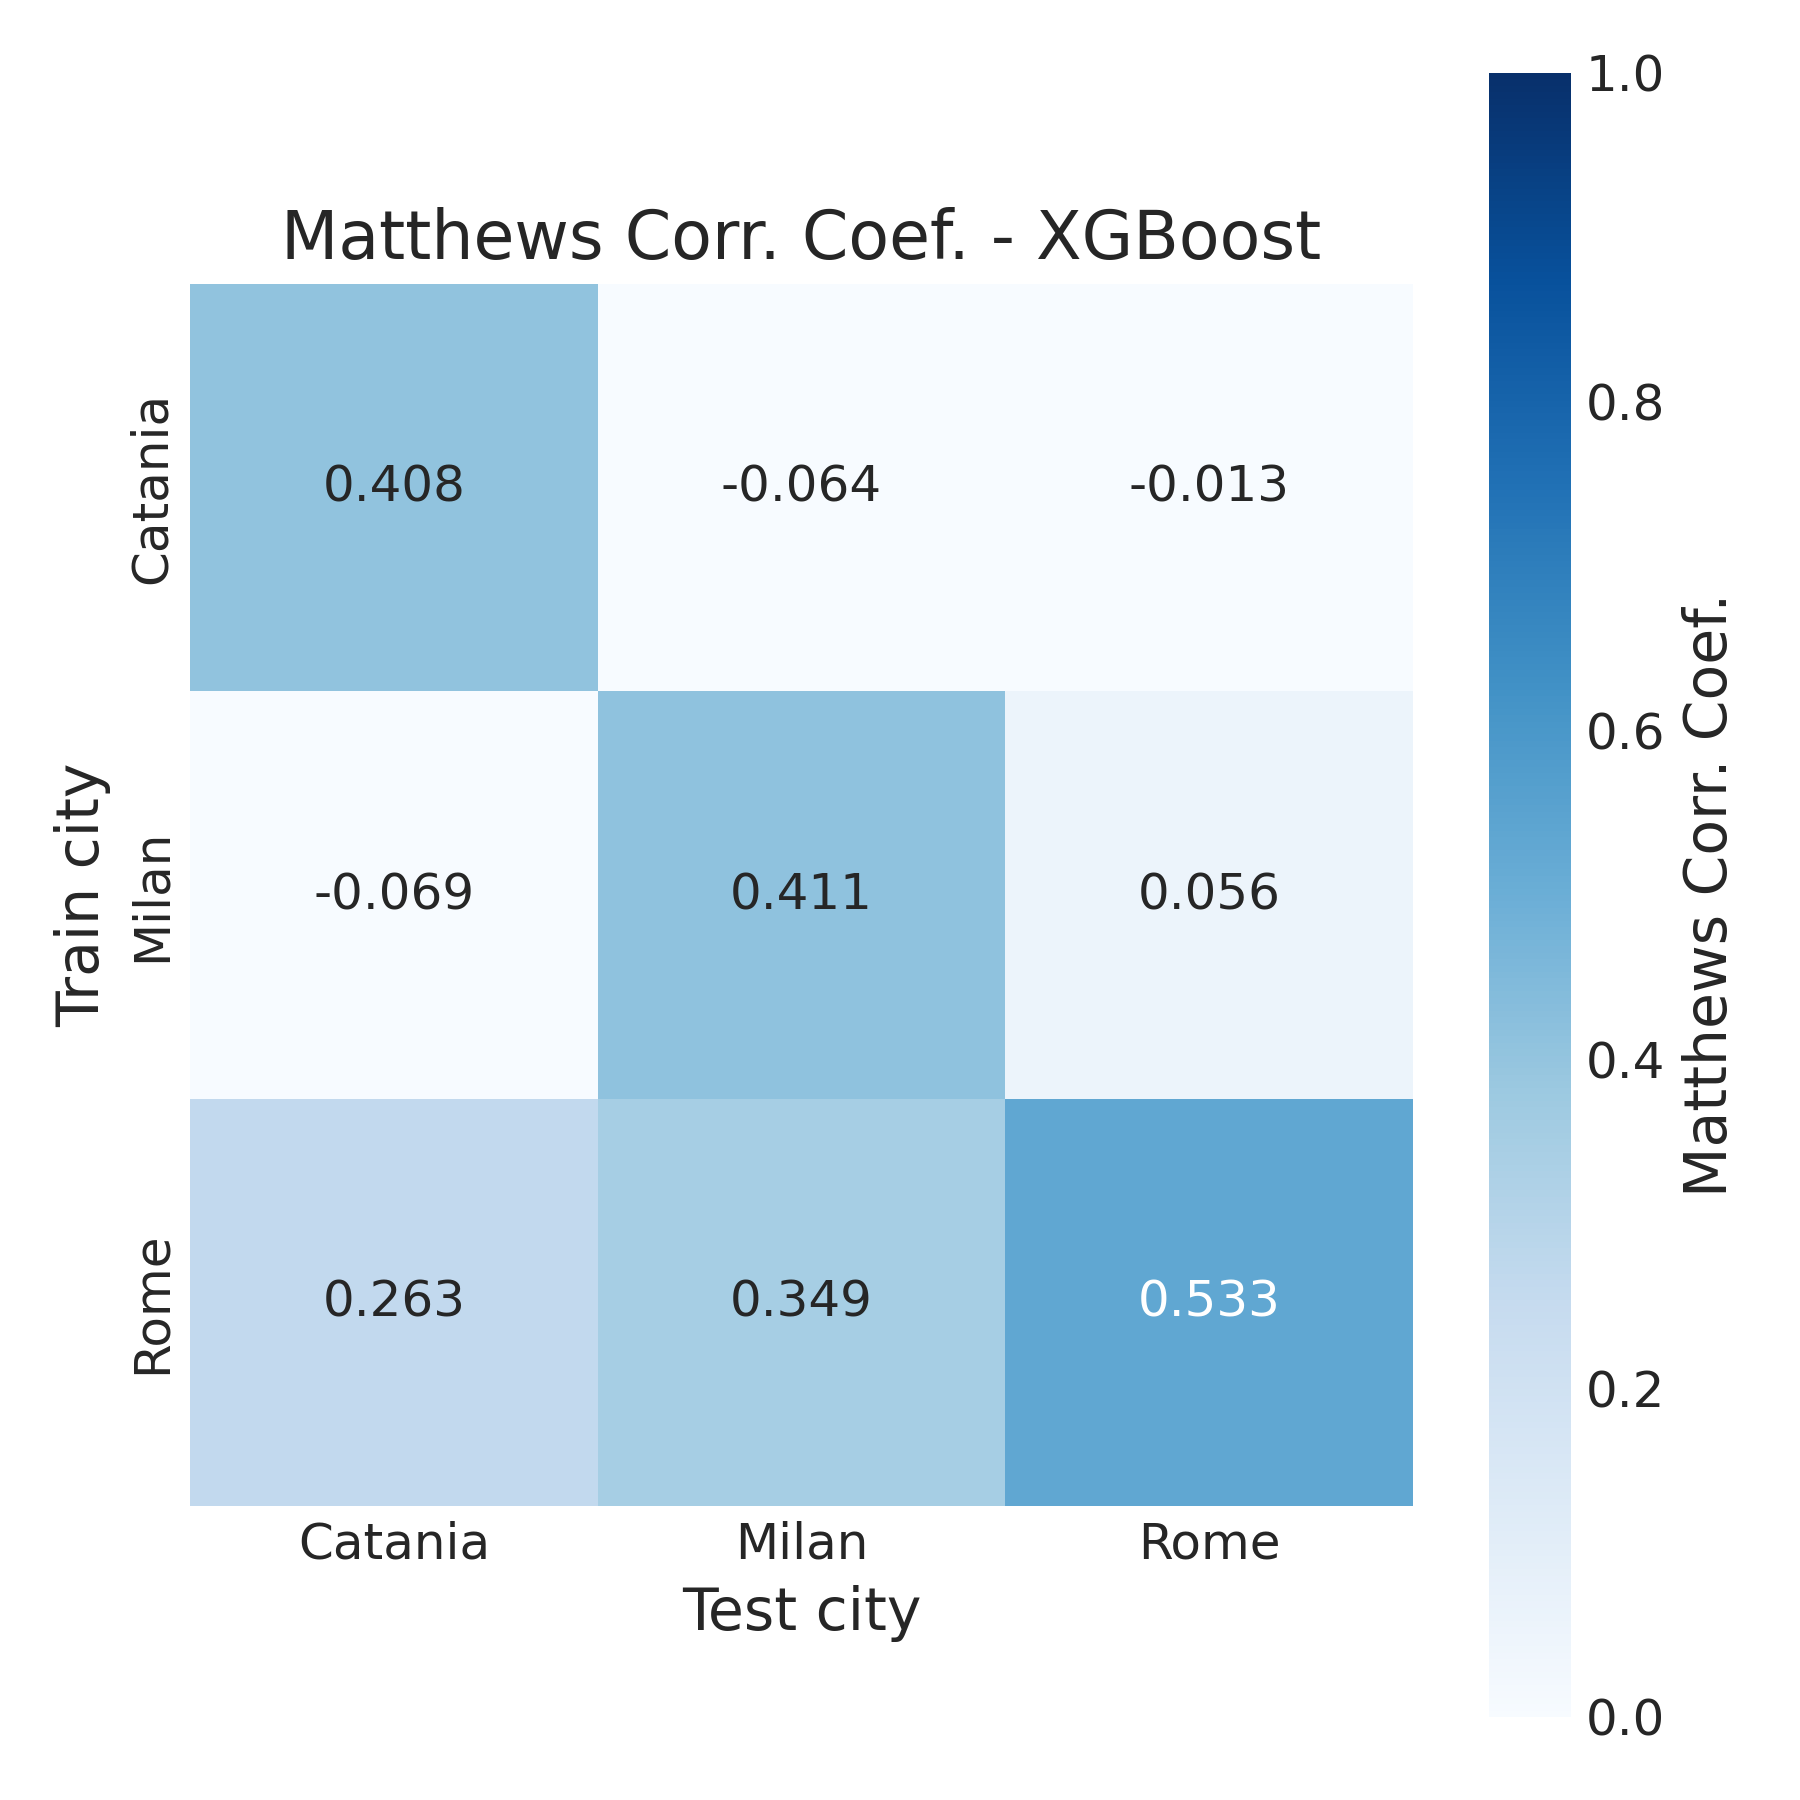

The table this chart was drawn from, first rows:
, Catania, Milan, Rome
Catania, 0.4082, -0.06409, -0.01285
Milan, -0.06905, 0.4106, 0.05587
Rome, 0.2632, 0.3491, 0.5326
